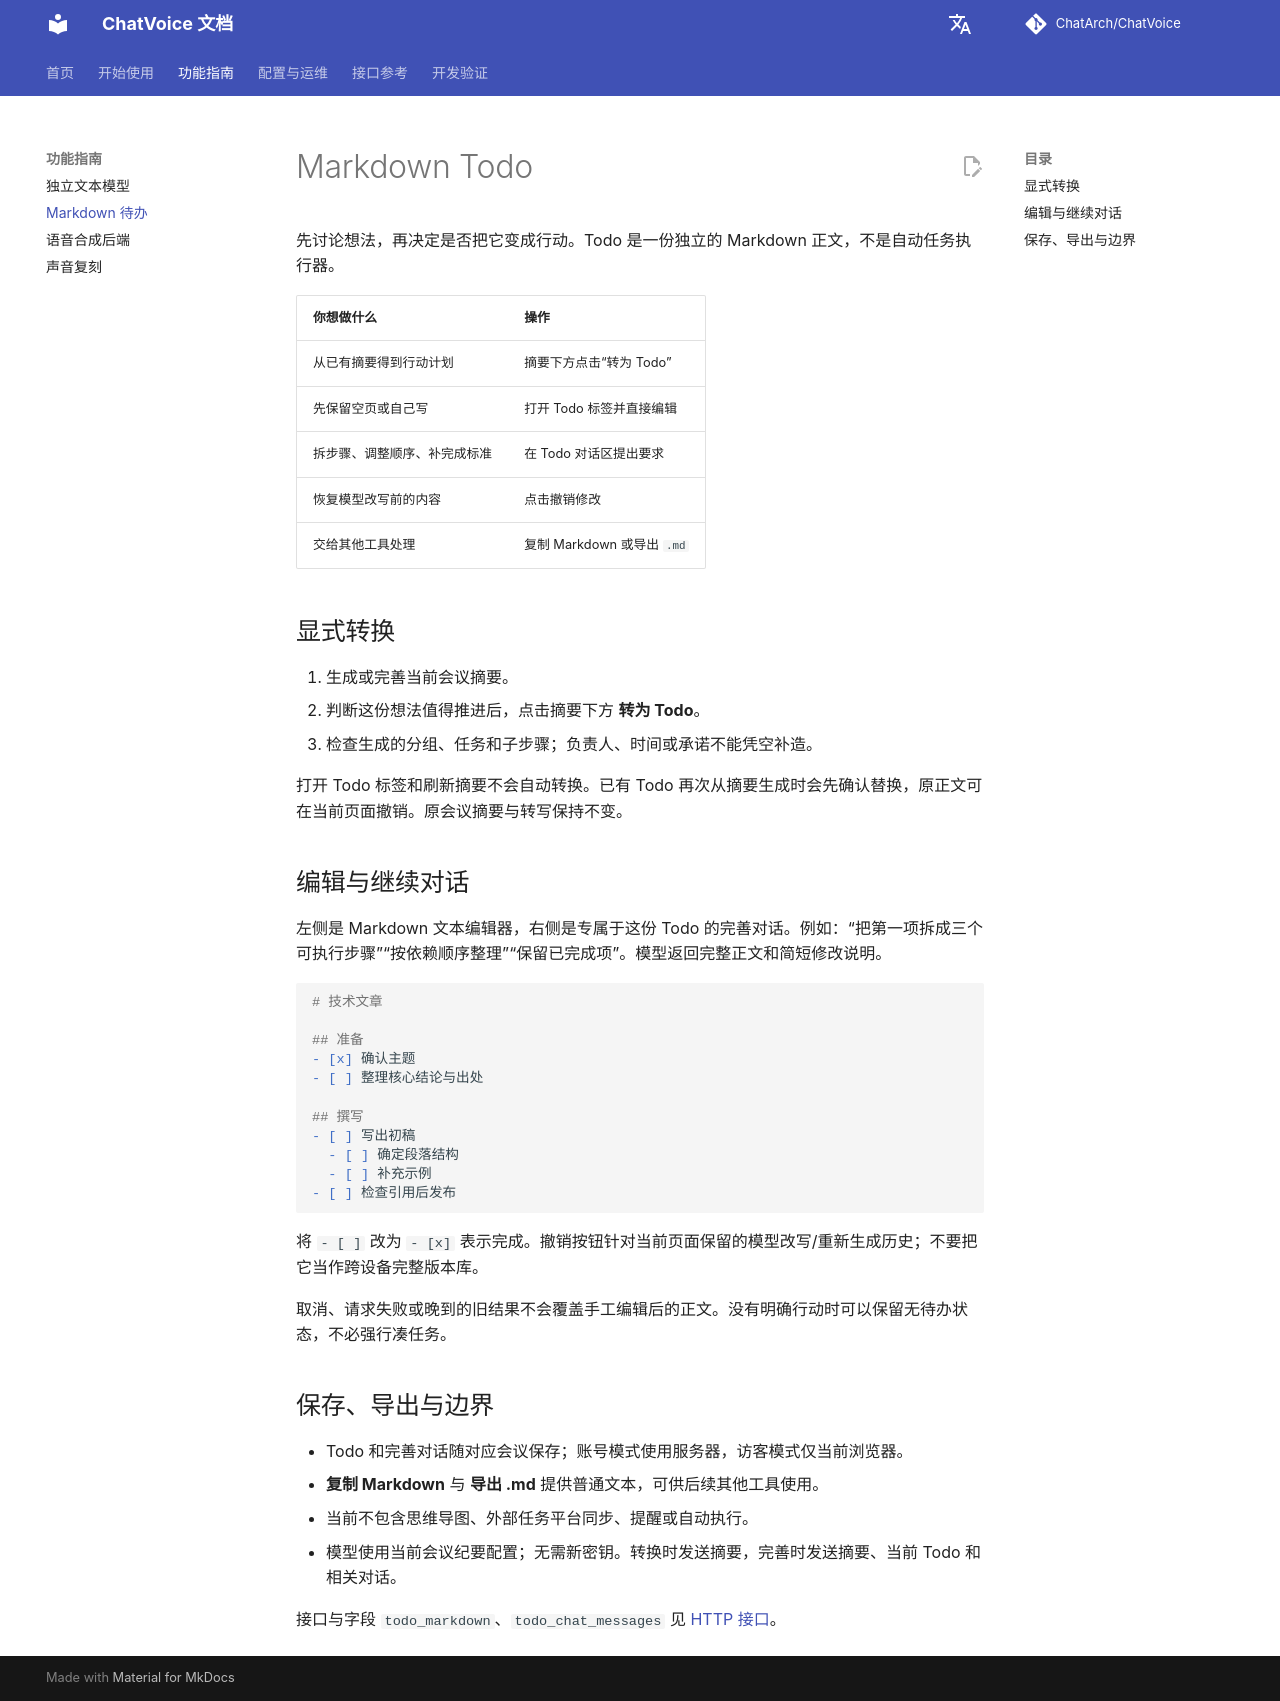

repository: ChatArch/ChatVoice · page: dev/markdown-todo/index.html · generator: mkdocs

# Markdown Todo

先讨论想法，再决定是否把它变成行动。Todo 是一份独立的 Markdown 正文，不是自动任务执行器。

| 你想做什么 | 操作 |
| --- | --- |
| 从已有摘要得到行动计划 | 摘要下方点击“转为 Todo” |
| 先保留空页或自己写 | 打开 Todo 标签并直接编辑 |
| 拆步骤、调整顺序、补完成标准 | 在 Todo 对话区提出要求 |
| 恢复模型改写前的内容 | 点击撤销修改 |
| 交给其他工具处理 | 复制 Markdown 或导出 `.md` |

## 显式转换

1. 生成或完善当前会议摘要。
2. 判断这份想法值得推进后，点击摘要下方 **转为 Todo**。
3. 检查生成的分组、任务和子步骤；负责人、时间或承诺不能凭空补造。

打开 Todo 标签和刷新摘要不会自动转换。已有 Todo 再次从摘要生成时会先确认替换，原正文可在当前页面撤销。原会议摘要与转写保持不变。

## 编辑与继续对话

左侧是 Markdown 文本编辑器，右侧是专属于这份 Todo 的完善对话。例如：“把第一项拆成三个可执行步骤”“按依赖顺序整理”“保留已完成项”。模型返回完整正文和简短修改说明。

```markdown
# 技术文章

## 准备
- [x] 确认主题
- [ ] 整理核心结论与出处

## 撰写
- [ ] 写出初稿
  - [ ] 确定段落结构
  - [ ] 补充示例
- [ ] 检查引用后发布
```

将 `- [ ]` 改为 `- [x]` 表示完成。撤销按钮针对当前页面保留的模型改写/重新生成历史；不要把它当作跨设备完整版本库。

取消、请求失败或晚到的旧结果不会覆盖手工编辑后的正文。没有明确行动时可以保留无待办状态，不必强行凑任务。

## 保存、导出与边界

- Todo 和完善对话随对应会议保存；账号模式使用服务器，访客模式仅当前浏览器。
- **复制 Markdown** 与 **导出 .md** 提供普通文本，可供后续其他工具使用。
- 当前不包含思维导图、外部任务平台同步、提醒或自动执行。
- 模型使用当前会议纪要配置；无需新密钥。转换时发送摘要，完善时发送摘要、当前 Todo 和相关对话。

接口与字段 `todo_markdown`、`todo_chat_messages` 见 [HTTP 接口](api-access.md#todo)。
